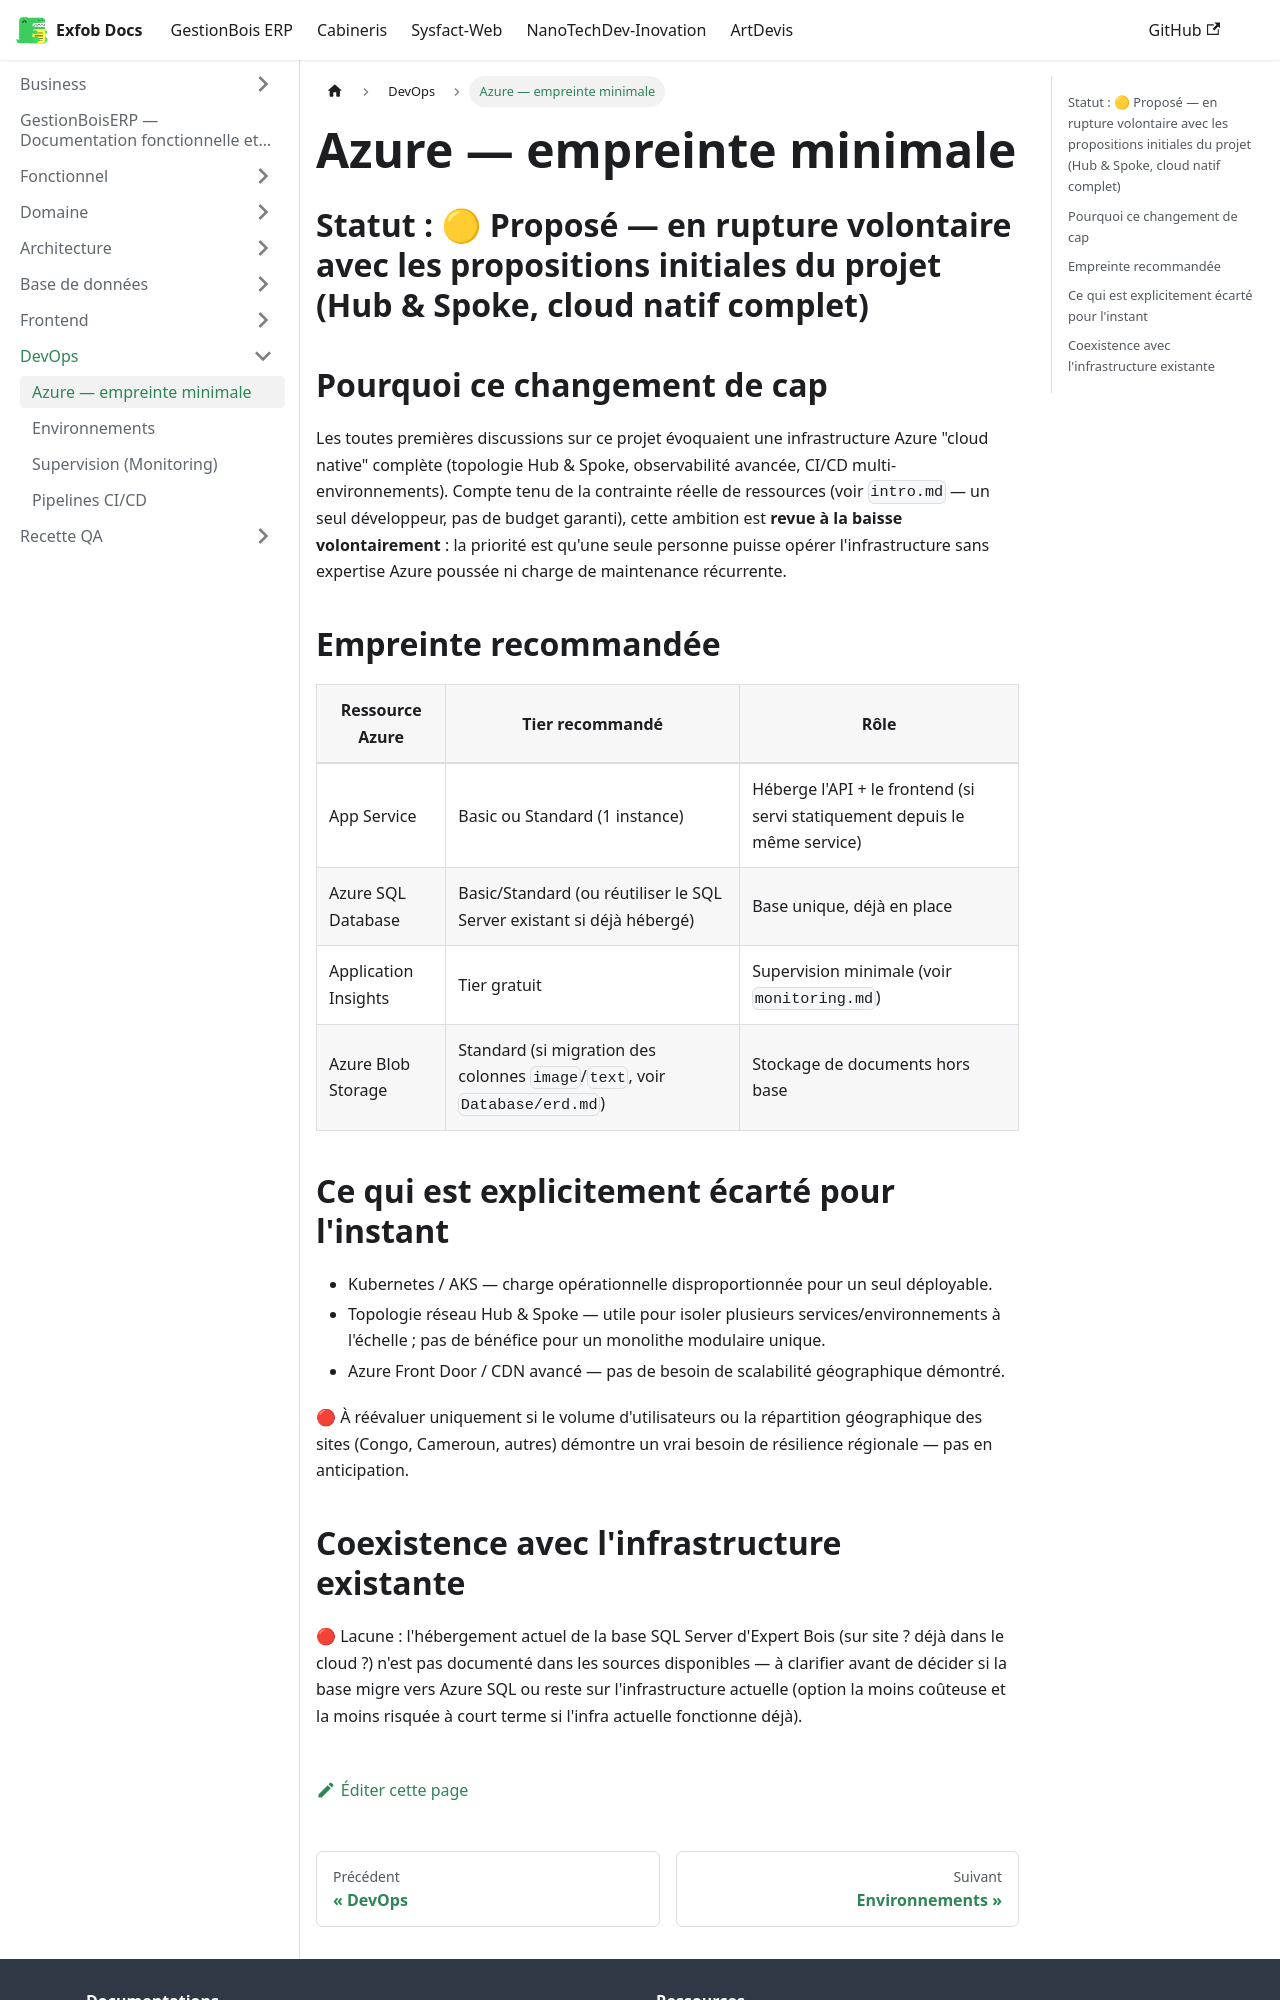

repository: CamertechDev/nanotech-docs · page: erp/DevOps/azure/index.html · generator: docusaurus

# Azure — empreinte minimale

## Statut : 🟡 Proposé — en rupture volontaire avec les propositions initiales du projet (Hub & Spoke, cloud natif complet)

## Pourquoi ce changement de cap

Les toutes premières discussions sur ce projet évoquaient une infrastructure Azure "cloud
native" complète (topologie Hub & Spoke, observabilité avancée, CI/CD multi-environnements).
Compte tenu de la contrainte réelle de ressources (voir `intro.md` — un seul développeur, pas
de budget garanti), cette ambition est **revue à la baisse volontairement** : la priorité est
qu'une seule personne puisse opérer l'infrastructure sans expertise Azure poussée ni charge
de maintenance récurrente.

## Empreinte recommandée

| Ressource Azure | Tier recommandé | Rôle |
|---|---|---|
| App Service | Basic ou Standard (1 instance) | Héberge l'API + le frontend (si servi statiquement depuis le même service) |
| Azure SQL Database | Basic/Standard (ou réutiliser le SQL Server existant si déjà hébergé) | Base unique, déjà en place |
| Application Insights | Tier gratuit | Supervision minimale (voir `monitoring.md`) |
| Azure Blob Storage | Standard (si migration des colonnes `image`/`text`, voir `Database/erd.md`) | Stockage de documents hors base |

## Ce qui est explicitement écarté pour l'instant

- Kubernetes / AKS — charge opérationnelle disproportionnée pour un seul déployable.
- Topologie réseau Hub & Spoke — utile pour isoler plusieurs services/environnements à
  l'échelle ; pas de bénéfice pour un monolithe modulaire unique.
- Azure Front Door / CDN avancé — pas de besoin de scalabilité géographique démontré.

🔴 À réévaluer uniquement si le volume d'utilisateurs ou la répartition géographique des
sites (Congo, Cameroun, autres) démontre un vrai besoin de résilience régionale — pas en
anticipation.
